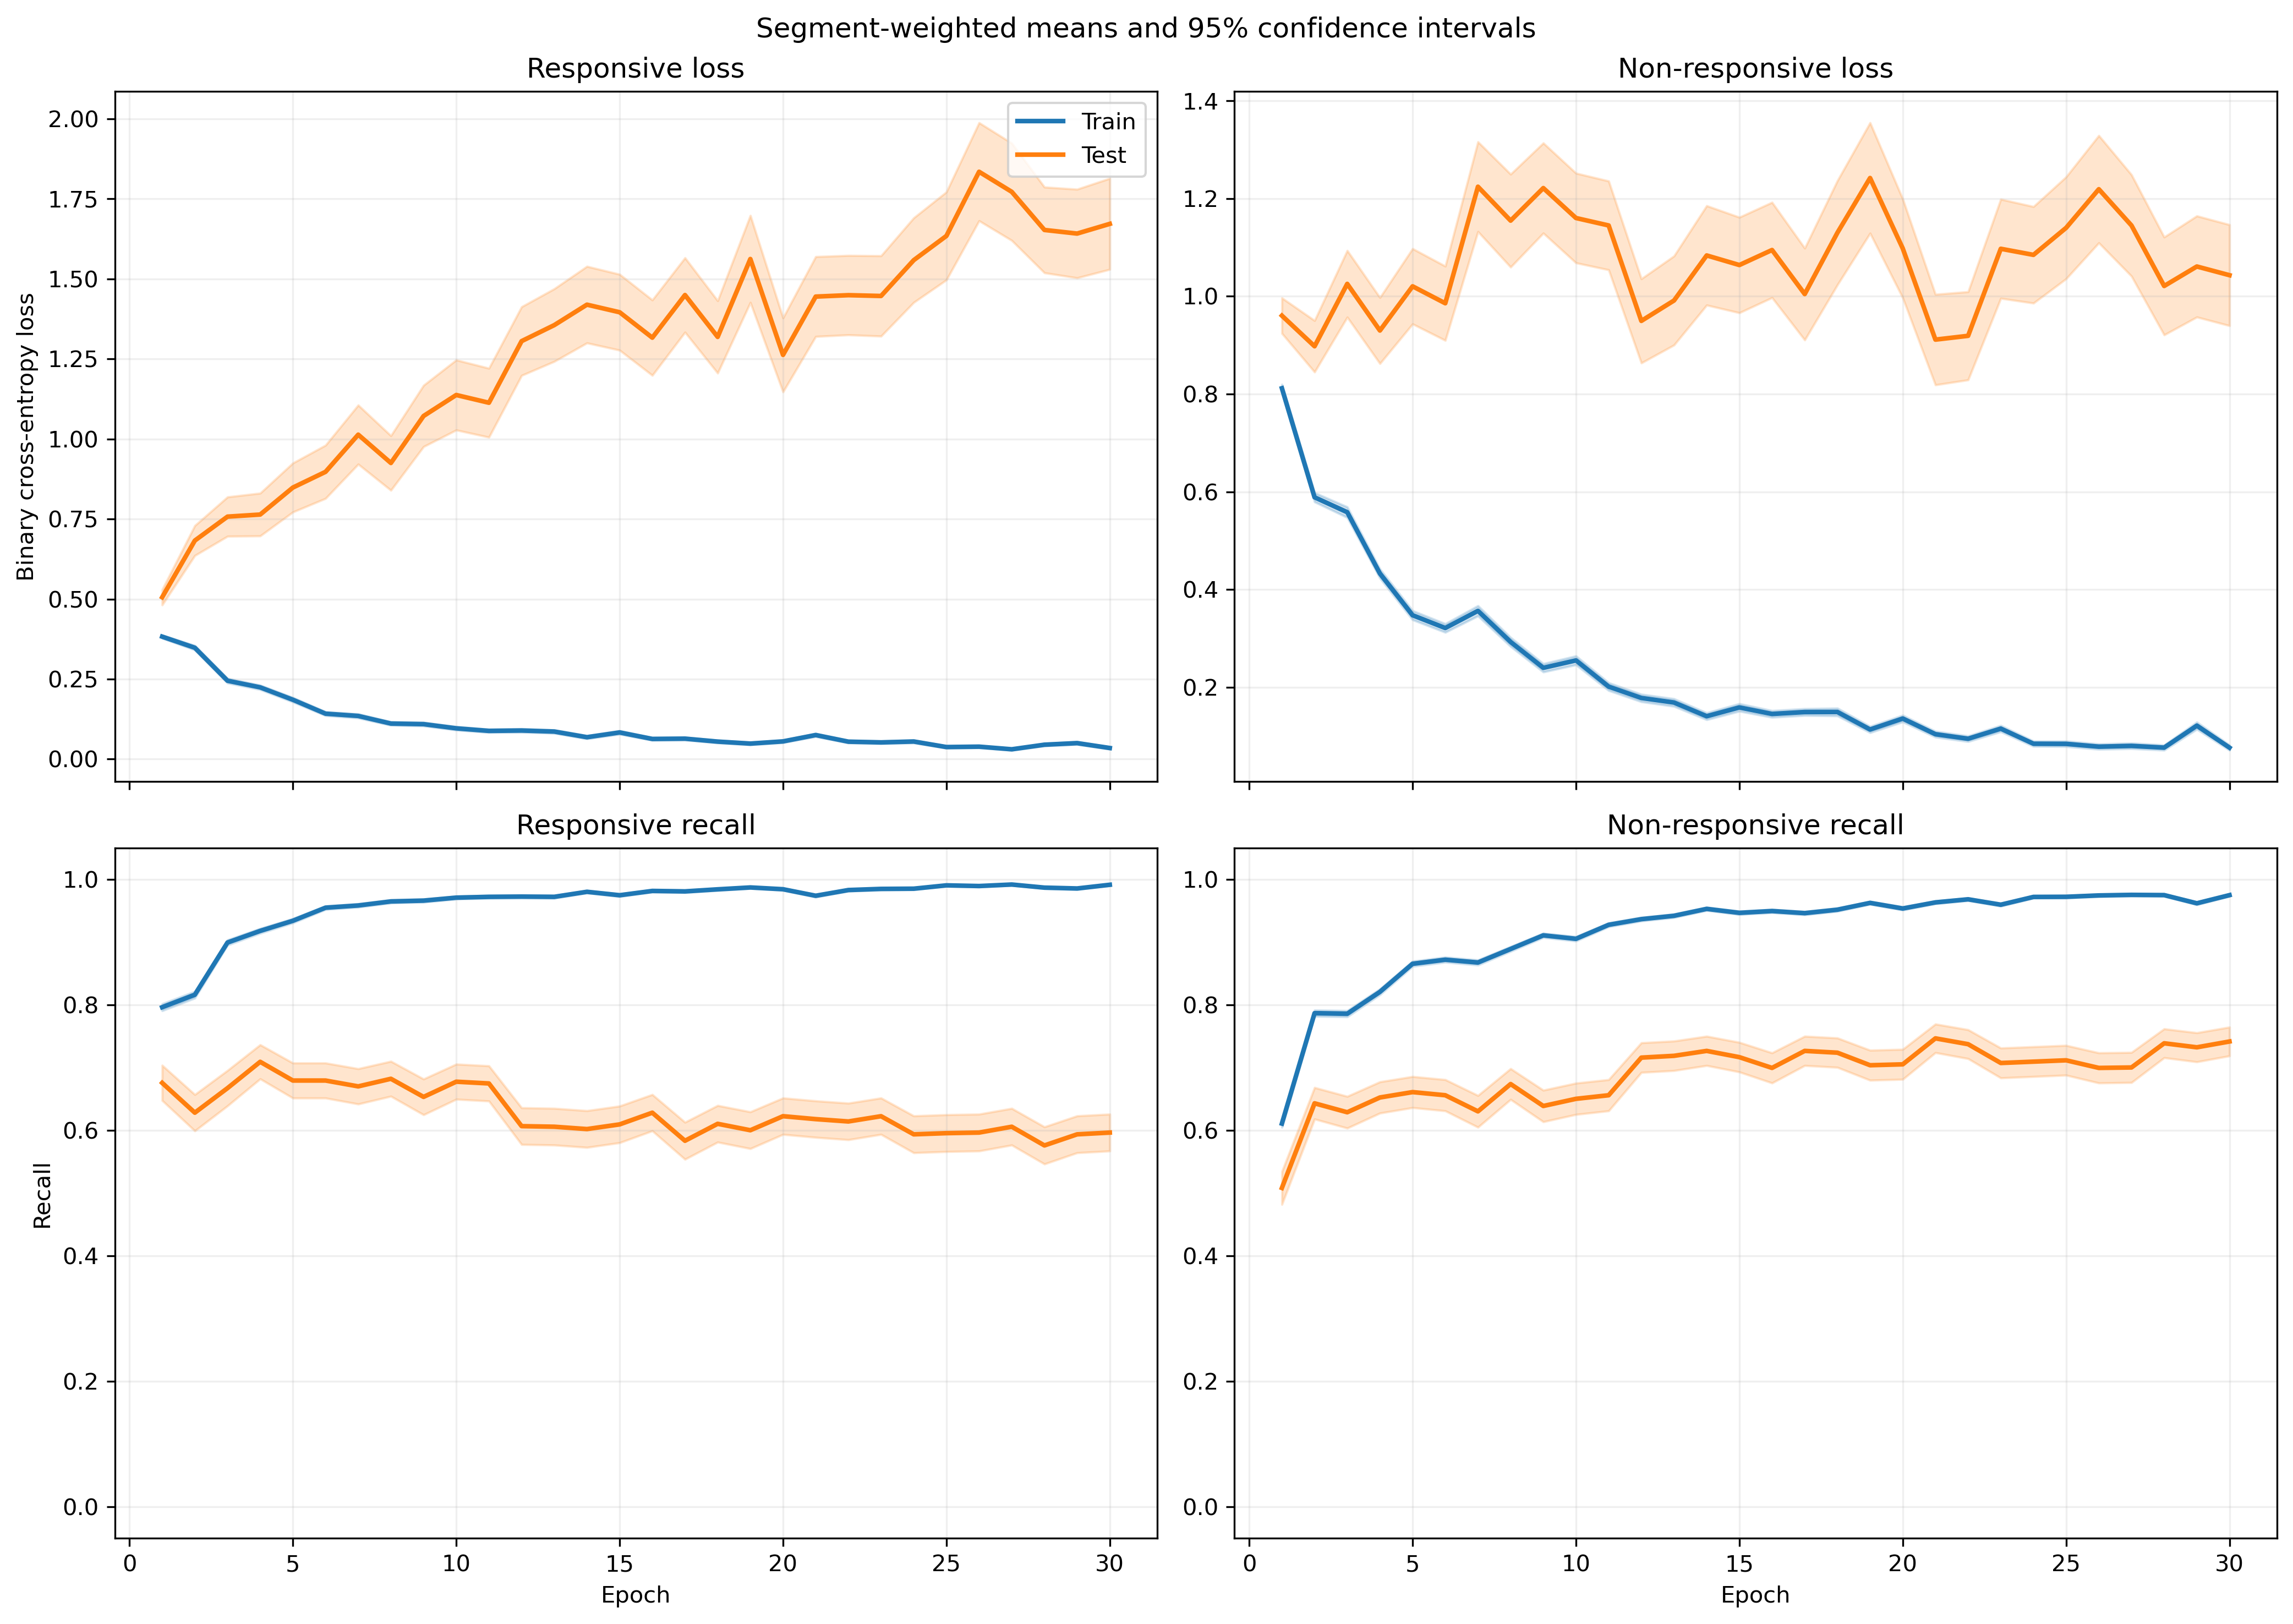

Values plotted in this chart, from the file beside it:
fold, epoch, split, r_loss, r_loss_count, r_loss_sum, r_loss_sum_sq, r_recall, r_recall_count, r_recall_sum, r_recall_sum_sq, nr_loss, nr_loss_count, nr_loss_sum, nr_loss_sum_sq, nr_recall, nr_recall_count, nr_recall_sum, nr_recall_sum_sq
1, 1, train, 0.4126, 1063, 438.6, 326.7, 0.7874, 1063, 837.0, 837.0, 0.7559, 1401, 1059, 1293, 0.6103, 1401, 855.0, 855.0
1, 1, test, 0.255, 10, 2.55, 0.9534, 1.0, 10, 10.0, 10.0, , 0, 0.0, 0.0, , 0, 0.0, 0.0
1, 2, train, 0.3826, 1063, 406.7, 413.4, 0.7902, 1063, 840.0, 840.0, 0.4919, 1401, 689.2, 781.5, 0.8337, 1401, 1168, 1168
1, 2, test, 0.3153, 10, 3.153, 2.699, 0.7, 10, 7.0, 7.0, , 0, 0.0, 0.0, , 0, 0.0, 0.0
1, 3, train, 0.2258, 1063, 240, 216.7, 0.9247, 1063, 983.0, 983.0, 0.5315, 1401, 744.6, 1030, 0.748, 1401, 1048, 1048
1, 3, test, 0.4298, 10, 4.298, 6.017, 0.8, 10, 8.0, 8.0, , 0, 0.0, 0.0, , 0, 0.0, 0.0
1, 4, train, 0.2296, 1063, 244.1, 331.7, 0.9257, 1063, 984.0, 984.0, 0.3432, 1401, 480.8, 791.9, 0.8551, 1401, 1198, 1198
1, 4, test, 0.2485, 10, 2.485, 2.636, 0.9, 10, 9.0, 9.0, , 0, 0.0, 0.0, , 0, 0.0, 0.0
1, 5, train, 0.2964, 1063, 315.1, 588.4, 0.8993, 1063, 956.0, 956.0, 0.2621, 1401, 367.2, 673.7, 0.8915, 1401, 1249, 1249
1, 5, test, 0.4912, 10, 4.912, 12.06, 0.8, 10, 8.0, 8.0, , 0, 0.0, 0.0, , 0, 0.0, 0.0
1, 6, train, 0.1481, 1063, 157.4, 297.6, 0.9567, 1063, 1017, 1017, 0.2395, 1401, 335.5, 712.8, 0.9051, 1401, 1268, 1268
1, 6, test, 1.024, 10, 10.24, 36.7, 0.7, 10, 7.0, 7.0, , 0, 0.0, 0.0, , 0, 0.0, 0.0
1, 7, train, 0.1103, 1063, 117.2, 173.1, 0.9708, 1063, 1032, 1032, 0.2736, 1401, 383.3, 718, 0.8829, 1401, 1237, 1237
1, 7, test, 0.4323, 10, 4.323, 17.21, 0.9, 10, 9.0, 9.0, , 0, 0.0, 0.0, , 0, 0.0, 0.0
1, 8, train, 0.1234, 1063, 131.1, 196.6, 0.9661, 1063, 1027, 1027, 0.3447, 1401, 483, 894.5, 0.8487, 1401, 1189, 1189
1, 8, test, 0.0836, 10, 0.836, 0.3388, 1.0, 10, 10.0, 10.0, , 0, 0.0, 0.0, , 0, 0.0, 0.0
1, 9, train, 0.1777, 1063, 188.9, 372, 0.9407, 1063, 1000, 1000, 0.1839, 1401, 257.6, 573.3, 0.9258, 1401, 1297, 1297
1, 9, test, 0.3355, 10, 3.355, 9.869, 0.9, 10, 9.0, 9.0, , 0, 0.0, 0.0, , 0, 0.0, 0.0
1, 10, train, 0.1903, 1063, 202.3, 342.7, 0.9323, 1063, 991.0, 991.0, 0.1496, 1401, 209.5, 388.4, 0.9443, 1401, 1323, 1323
1, 10, test, 0.9972, 10, 9.972, 29.23, 0.7, 10, 7.0, 7.0, , 0, 0.0, 0.0, , 0, 0.0, 0.0
1, 11, train, 0.08872, 1063, 94.31, 142.6, 0.9774, 1063, 1039, 1039, 0.1954, 1401, 273.8, 553.8, 0.9236, 1401, 1294, 1294
1, 11, test, 0.3478, 10, 3.478, 4.49, 0.8, 10, 8.0, 8.0, , 0, 0.0, 0.0, , 0, 0.0, 0.0
1, 12, train, 0.07188, 1063, 76.41, 157, 0.9831, 1063, 1045, 1045, 0.169, 1401, 236.8, 557.6, 0.9379, 1401, 1314, 1314
1, 12, test, 0.5076, 10, 5.076, 15.26, 0.8, 10, 8.0, 8.0, , 0, 0.0, 0.0, , 0, 0.0, 0.0
1, 13, train, 0.1442, 1063, 153.3, 262.4, 0.9548, 1063, 1015, 1015, 0.1083, 1401, 151.7, 250.2, 0.9593, 1401, 1344, 1344
1, 13, test, 0.4872, 10, 4.872, 9.712, 0.7, 10, 7.0, 7.0, , 0, 0.0, 0.0, , 0, 0.0, 0.0
1, 14, train, 0.06822, 1063, 72.52, 190.4, 0.9812, 1063, 1043, 1043, 0.1219, 1401, 170.8, 467.1, 0.9586, 1401, 1343, 1343
1, 14, test, 0.9489, 10, 9.489, 41.04, 0.8, 10, 8.0, 8.0, , 0, 0.0, 0.0, , 0, 0.0, 0.0
1, 15, train, 0.0618, 1063, 65.69, 147.1, 0.9868, 1063, 1049, 1049, 0.1912, 1401, 267.9, 713.4, 0.9286, 1401, 1301, 1301
1, 15, test, 0.08766, 10, 0.8766, 0.6836, 0.9, 10, 9.0, 9.0, , 0, 0.0, 0.0, , 0, 0.0, 0.0
1, 16, train, 0.07344, 1063, 78.07, 196.3, 0.9793, 1063, 1041, 1041, 0.1349, 1401, 189, 475.1, 0.9493, 1401, 1330, 1330
1, 16, test, 0.05692, 10, 0.5692, 0.302, 1.0, 10, 10.0, 10.0, , 0, 0.0, 0.0, , 0, 0.0, 0.0
1, 17, train, 0.05096, 1063, 54.17, 63.21, 0.9868, 1063, 1049, 1049, 0.2576, 1401, 360.9, 764.6, 0.8979, 1401, 1258, 1258
1, 17, test, 0.05171, 10, 0.5171, 0.2227, 1.0, 10, 10.0, 10.0, , 0, 0.0, 0.0, , 0, 0.0, 0.0
1, 18, train, 0.03965, 1063, 42.14, 56.11, 0.9897, 1063, 1052, 1052, 0.0939, 1401, 131.6, 301.8, 0.9672, 1401, 1355, 1355
1, 18, test, 0.09817, 10, 0.9817, 0.5091, 1.0, 10, 10.0, 10.0, , 0, 0.0, 0.0, , 0, 0.0, 0.0
1, 19, train, 0.04846, 1063, 51.51, 113.1, 0.9878, 1063, 1050, 1050, 0.09615, 1401, 134.7, 404.8, 0.975, 1401, 1366, 1366
1, 19, test, 0.07349, 10, 0.7349, 0.2515, 1.0, 10, 10.0, 10.0, , 0, 0.0, 0.0, , 0, 0.0, 0.0
1, 20, train, 0.07444, 1063, 79.13, 157, 0.9755, 1063, 1037, 1037, 0.1695, 1401, 237.4, 693.5, 0.9472, 1401, 1327, 1327
1, 20, test, 0.9407, 10, 9.407, 27.47, 0.7, 10, 7.0, 7.0, , 0, 0.0, 0.0, , 0, 0.0, 0.0
1, 21, train, 0.06028, 1063, 64.08, 134.3, 0.9793, 1063, 1041, 1041, 0.07196, 1401, 100.8, 279.3, 0.9807, 1401, 1374, 1374
1, 21, test, 0.9947, 10, 9.947, 32.6, 0.7, 10, 7.0, 7.0, , 0, 0.0, 0.0, , 0, 0.0, 0.0
1, 22, train, 0.05936, 1063, 63.1, 151.2, 0.9821, 1063, 1044, 1044, 0.05453, 1401, 76.39, 211, 0.9843, 1401, 1379, 1379
1, 22, test, 0.8357, 10, 8.357, 25.67, 0.7, 10, 7.0, 7.0, , 0, 0.0, 0.0, , 0, 0.0, 0.0
1, 23, train, 0.09957, 1063, 105.8, 177.7, 0.9661, 1063, 1027, 1027, 0.05917, 1401, 82.89, 152.1, 0.9764, 1401, 1368, 1368
1, 23, test, 1.29, 10, 12.9, 52.61, 0.7, 10, 7.0, 7.0, , 0, 0.0, 0.0, , 0, 0.0, 0.0
1, 24, train, 0.03845, 1063, 40.88, 101.8, 0.9906, 1063, 1053, 1053, 0.06538, 1401, 91.6, 310.9, 0.9829, 1401, 1377, 1377
1, 24, test, 1.154, 10, 11.54, 66.41, 0.8, 10, 8.0, 8.0, , 0, 0.0, 0.0, , 0, 0.0, 0.0
1, 25, train, 0.04478, 1063, 47.6, 167, 0.9897, 1063, 1052, 1052, 0.05729, 1401, 80.26, 219, 0.9814, 1401, 1375, 1375
1, 25, test, 0.1005, 10, 1.005, 0.7208, 0.9, 10, 9.0, 9.0, , 0, 0.0, 0.0, , 0, 0.0, 0.0
1, 26, train, 0.03364, 1063, 35.76, 41.4, 0.9906, 1063, 1053, 1053, 0.04474, 1401, 62.68, 153, 0.9879, 1401, 1384, 1384
1, 26, test, 0.611, 10, 6.11, 27.83, 0.9, 10, 9.0, 9.0, , 0, 0.0, 0.0, , 0, 0.0, 0.0
1, 27, train, 0.01691, 1063, 17.98, 61.35, 0.9972, 1063, 1060, 1060, 0.1541, 1401, 215.9, 851.4, 0.9536, 1401, 1336, 1336
1, 27, test, 0.2604, 10, 2.604, 5.32, 0.9, 10, 9.0, 9.0, , 0, 0.0, 0.0, , 0, 0.0, 0.0
1, 28, train, 0.08994, 1063, 95.61, 203, 0.9737, 1063, 1035, 1035, 0.1732, 1401, 242.7, 609.6, 0.9358, 1401, 1311, 1311
1, 28, test, 0.809, 10, 8.09, 22.18, 0.7, 10, 7.0, 7.0, , 0, 0.0, 0.0, , 0, 0.0, 0.0
1, 29, train, 0.04147, 1063, 44.08, 75.36, 0.984, 1063, 1046, 1046, 0.09056, 1401, 126.9, 338.5, 0.9714, 1401, 1361, 1361
1, 29, test, 0.2338, 10, 2.338, 2.498, 0.8, 10, 8.0, 8.0, , 0, 0.0, 0.0, , 0, 0.0, 0.0
1, 30, train, 0.04471, 1063, 47.52, 119.5, 0.9897, 1063, 1052, 1052, 0.07793, 1401, 109.2, 237.2, 0.9729, 1401, 1363, 1363
1, 30, test, 0.1854, 10, 1.854, 2.764, 0.9, 10, 9.0, 9.0, , 0, 0.0, 0.0, , 0, 0.0, 0.0
... 1,140 more rows
